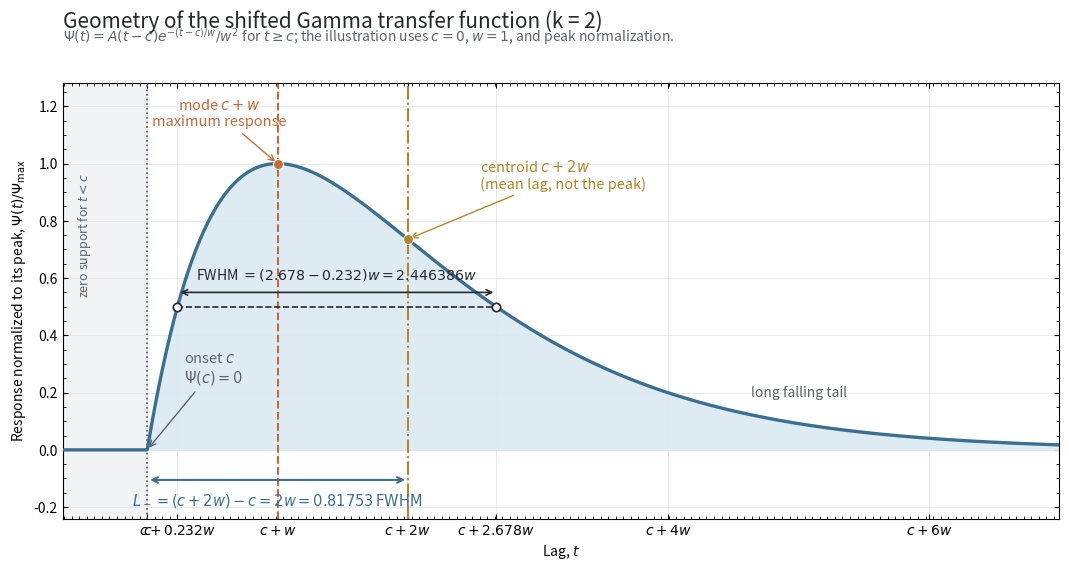

Source code (Python):
#!/usr/bin/env python3
"""Draw the geometry of the shifted k=2 Gamma transfer function."""

# k=2 Gamma 参数几何示意图；不读取任何 MICA 后验。
# 起点 c、峰位 c+w、质心 c+2w、FWHM=2.446386...w 是不同量；示意参数不代表实际源的测量。
from __future__ import annotations

import argparse
from pathlib import Path

import matplotlib.pyplot as plt
import numpy as np


DEFAULT_OUTPUT = Path("Mrk817/results/tf_comparison/gamma_k2_geometry")

# Solutions of x exp(1-x) = 1/2 on the rising and falling sides.
HALF_LEFT = 0.231960952986534
HALF_RIGHT = 2.67834699001666
FWHM_PER_W = HALF_RIGHT - HALF_LEFT


# 半高点的无量纲位置由 x*exp(-x)=1/(2e) 决定；乘 w 后得到 FWHM，平移 c 不改变宽度。
def plot(output: Path) -> None:
    ink = "#25282D"
    muted = "#5C6470"
    grid = "#E2E6EA"
    blue = "#3B6F91"
    blue_fill = "#DCE9F1"
    orange = "#C46B3B"
    gold = "#B4872B"

    # Dimensionless example: c=0 and w=1. The labels retain the generic form.
    t = np.linspace(-0.65, 7.0, 1600)
    u = t
    response = np.where(u >= 0.0, u * np.exp(1.0 - u), 0.0)

    fig, ax = plt.subplots(figsize=(11.2, 6.4))
    ax.axvspan(t.min(), 0.0, color="#F0F2F4", alpha=0.9, zorder=0)
    ax.fill_between(t, response, color=blue_fill, alpha=0.9, zorder=1)
    ax.plot(t, response, color=blue, lw=2.4, zorder=3)

    # Half maximum and FWHM.
    ax.hlines(0.5, HALF_LEFT, HALF_RIGHT, color=ink, lw=1.2, ls="--", zorder=4)
    ax.scatter(
        [HALF_LEFT, HALF_RIGHT],
        [0.5, 0.5],
        s=36,
        facecolor="white",
        edgecolor=ink,
        linewidth=1.2,
        zorder=5,
    )
    ax.annotate(
        "",
        xy=(HALF_RIGHT, 0.55),
        xytext=(HALF_LEFT, 0.55),
        arrowprops={"arrowstyle": "<->", "color": ink, "lw": 1.2},
    )
    ax.text(
        (HALF_LEFT + HALF_RIGHT) / 2.0,
        0.585,
        rf"FWHM $=({HALF_RIGHT:.3f}-{HALF_LEFT:.3f})w"
        rf"={FWHM_PER_W:.6f}w$",
        ha="center",
        va="bottom",
        fontsize=10.2,
        color=ink,
    )

    # Onset, mode, and centroid.
    ax.axvline(0.0, color=muted, lw=1.25, ls=":", zorder=2)
    ax.axvline(1.0, color=orange, lw=1.5, ls="--", zorder=2)
    ax.axvline(2.0, color=gold, lw=1.5, ls="-.", zorder=2)
    ax.scatter([1.0], [1.0], s=52, color=orange, edgecolor="white",
               linewidth=0.8, zorder=6)
    centroid_y = 2.0 * np.exp(-1.0)
    ax.scatter([2.0], [centroid_y], s=52, color=gold, edgecolor="white",
               linewidth=0.8, zorder=6)

    ax.annotate(
        r"onset $c$" + "\n" + r"$\Psi(c)=0$",
        xy=(0.0, 0.0),
        xytext=(0.28, 0.22),
        ha="left",
        va="bottom",
        fontsize=10.5,
        color=muted,
        arrowprops={"arrowstyle": "->", "color": muted, "lw": 1.0},
    )
    ax.annotate(
        r"mode $c+w$" + "\n" + "maximum response",
        xy=(1.0, 1.0),
        xytext=(0.55, 1.12),
        ha="center",
        va="bottom",
        fontsize=10.5,
        color=orange,
        arrowprops={"arrowstyle": "->", "color": orange, "lw": 1.0},
    )
    ax.annotate(
        r"centroid $c+2w$" + "\n" + r"(mean lag, not the peak)",
        xy=(2.0, centroid_y),
        xytext=(2.55, 0.96),
        ha="left",
        va="center",
        fontsize=10.5,
        color=gold,
        arrowprops={"arrowstyle": "->", "color": gold, "lw": 1.0},
    )

    # Leading-side extent discussed in the preceding analysis.
    ax.annotate(
        "",
        xy=(2.0, -0.105),
        xytext=(0.0, -0.105),
        arrowprops={"arrowstyle": "<->", "color": blue, "lw": 1.5},
        annotation_clip=False,
    )
    ax.text(
        1.0,
        -0.145,
        r"$L_-=(c+2w)-c=2w=0.81753\,\mathrm{FWHM}$",
        ha="center",
        va="top",
        fontsize=10.5,
        color=blue,
        clip_on=False,
    )

    ax.text(
        -0.48,
        0.53,
        r"zero support for $t<c$",
        ha="center",
        va="bottom",
        rotation=90,
        fontsize=9.0,
        color=muted,
    )
    ax.text(
        5.0,
        0.20,
        "long falling tail",
        ha="center",
        va="center",
        fontsize=10,
        color=muted,
    )

    ax.set_xlim(t.min(), t.max())
    ax.set_ylim(-0.24, 1.28)
    ax.set_xticks(
        [0.0, HALF_LEFT, 1.0, 2.0, HALF_RIGHT, 4.0, 6.0],
        [
            r"$c$",
            r"$c+0.232w$",
            r"$c+w$",
            r"$c+2w$",
            r"$c+2.678w$",
            r"$c+4w$",
            r"$c+6w$",
        ],
    )
    ax.set_xlabel("Lag, $t$")
    ax.set_ylabel(r"Response normalized to its peak, $\Psi(t)/\Psi_{\max}$")
    ax.grid(True, color=grid, linewidth=0.7, alpha=0.85)
    ax.set_axisbelow(True)
    ax.tick_params(direction="in", which="both", top=True, right=True)
    ax.minorticks_on()

    fig.suptitle(
        "Geometry of the shifted Gamma transfer function (k = 2)",
        x=0.085,
        y=0.975,
        ha="left",
        fontsize=15,
        color=ink,
    )
    fig.text(
        0.085,
        0.925,
        r"$\Psi(t)=A(t-c)e^{-(t-c)/w}/w^2$ for $t\geq c$; "
        r"the illustration uses $c=0$, $w=1$, and peak normalization.",
        ha="left",
        fontsize=10,
        color=muted,
    )
    fig.subplots_adjust(left=0.085, right=0.975, bottom=0.18, top=0.86)
    output.parent.mkdir(parents=True, exist_ok=True)
    fig.savefig(output.with_suffix(".png"), dpi=300, facecolor="white")
    fig.savefig(output.with_suffix(".pdf"), facecolor="white")
    plt.close(fig)


def main() -> None:
    parser = argparse.ArgumentParser()
    parser.add_argument("--output", type=Path, default=DEFAULT_OUTPUT)
    args = parser.parse_args()
    plot(args.output)
    print(args.output.with_suffix(".png"))
    print(args.output.with_suffix(".pdf"))


if __name__ == "__main__":
    main()
